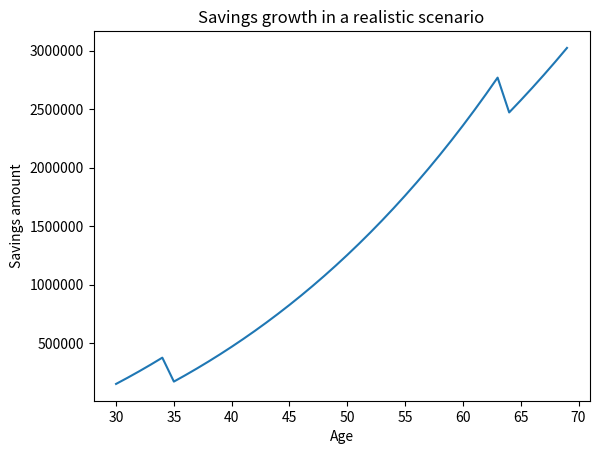

Source code (Python):
import matplotlib.pyplot as plt
import random

retirement_savings = 100000
salary = 20000
savings_as_proportion_of_wage = 20
age = 30
retirement_age = 70

savings_each_year = []
for year in range(age, retirement_age):
    retirement_savings = retirement_savings * 1.02
    # Roll an imaginary 100-sided die
    dice = random.randint(1, 100)
    # A chance of rolling a number equal to or less than 10 (out of a 100) is 10%
    if dice <= 10:
        # Calculate spending for that year:
        # calculate the proportion of the income that is spent - remaining income after savings
        spending_this_year = ((100 - savings_as_proportion_of_wage) / 100.0) * salary * 12
        retirement_savings -= spending_this_year
        # Salary reduction anywhere from 0% to 100%
        salary = salary * random.random()
    else:
        salary = salary * 1.02
        retirement_savings += (salary * savings_as_proportion_of_wage / 100.0) * 12

    savings_each_year.insert(year, retirement_savings)

plt.title("Savings growth in a realistic scenario")
plt.xlabel("Age")
plt.ylabel("Savings amount")
plt.ticklabel_format(style='plain')
plt.plot(range(age, retirement_age), savings_each_year)
plt.show()

print(f"[Scenario B] When you retire at {retirement_age}, you will have {retirement_savings:.2f} in your bank account")